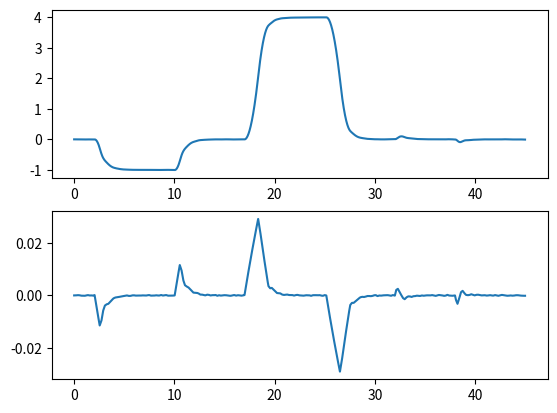
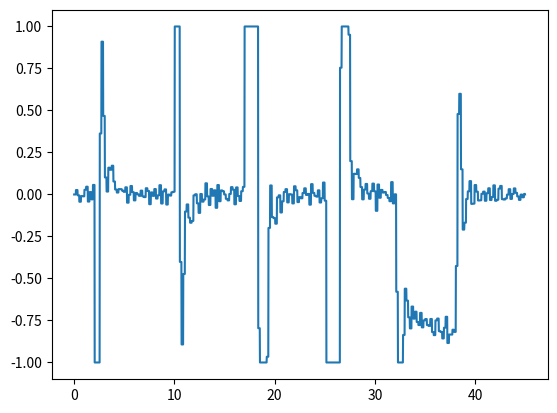
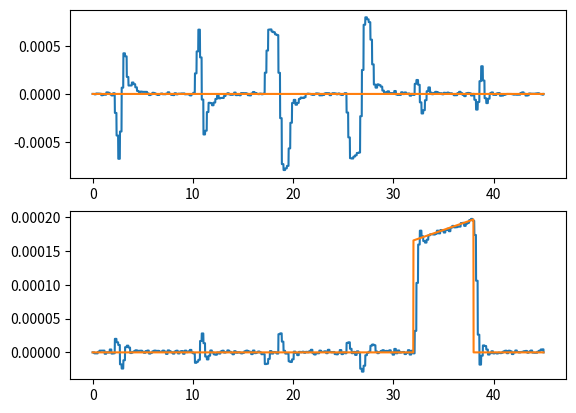
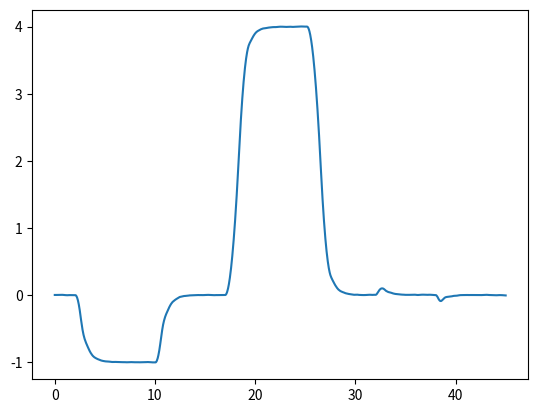

Write the Python code that produced these figures, in order.
#!/usr/bin/env python3
# -*- coding: utf-8 -*-
"""
Created on Tue May  7 10:00:01 2019

[redacted]
"""

import numpy as np
import numpy.linalg as nla
import matplotlib.pyplot as plt

plt.close("all")

# funcion para saturar la entrada
def mysat(u):
    Sat=np.ones((u.shape))*1
    return np.sort(np.vstack((-Sat,u,Sat)),axis=0)[1]

An=np.array([[1,1],[0, 0.99851729]]) # dinamica de los estados
Bn=np.array([[0],[0.0002362]]) # donde entra la entrada en el sistema
Cn=np.array([[1,0]])   # Que estado es la salida

Bp=np.array([[0],[1]]) # Donde actua la pertubacion 

F=np.array([[  -3.52718328, -269.24932787]])   # Controlador base
Fn=np.array([[0.00140837,0.02207816]])         # Controlador robusto
Kdis=np.array([[0,-4233.78427452]])            # Rechazo de perturbacion 
#%%

Tf=4500 # tiempo de simulacion

# Generacion de la pertubacion rampa
p=np.zeros((Tf))
p[3200:3800]=np.arange(3200,3800)/600*0.000031

# Generacion de la referencia
ref=np.zeros((2,Tf))
ref[:,200:1000]=np.array(([[-1],[0]]))
ref[:,1700:2500]=np.array(([[4],[0]]))

Ven=50 # ancho de la ventana de optimizacion
a=0.5 #constante del filtro

vk=(np.random.rand(Tf)*2-1)*0.0002   #ruido

# Alocacion en la memoria
x=np.zeros((2,Tf))
xf=np.zeros((2,Tf))
x[:,[0]]=np.array([[0],[0]])
u=np.zeros((Tf))
y=np.zeros((Tf))
y[0]=Cn@x[:,[0]]
vf=np.zeros((Tf))
dis=np.zeros((2,Tf))

for i in range(Tf-1):
    xf[:,[i]]=np.vstack((y[i],vf[i])) # Estado con la posicion y la velocidad
    if i%17==0:
        e=xf[:,[i]]-ref[:,[i]]        # Calculo del error
        # Calculo de la perturbacion por minimos cuadrados
        aux=0
        for ii in range(i-Ven+1,i+1):
            aux=aux+xf[:,[ii]]-An@xf[:,[ii-1]]-Bn*mysat(u[ii-1])
        #endFor    
        dis[:,[i]]=aux/Ven
        
        u[i]=mysat(F@e-3.6386*nla.norm(np.exp(-1.1*np.abs(e))-1,2)*Fn@e+Kdis@dis[:,[i]]) # Ley de control
    else:
        dis[:,[i]]=dis[:,[i-1]]
        u[i]=u[i-1]
    #endIf    
    x[:,[i+1]]=An@x[:,[i]]+Bn*u[i]+Bp*p[i] # Simulacion del modelo
    y[i+1]=Cn@x[:,[i+1]]+vk[i]             # Salida del modelo con ruido
    
    vf[i+1]=(1-a)*vf[i]+a*(y[i]-y[i-1])    # Estimacion de la velocidad
#endFor
    
#Figuras
plt.figure(0)
plt.subplot(2,1,1)
plt.plot(np.arange(Tf)/100,x[[0],:].T)
plt.subplot(2,1,2)
plt.plot(np.arange(Tf)/100,x[[1],:].T)
plt.figure(1)
plt.plot(np.arange(Tf)/100,u)
plt.figure(3)
plt.subplot(2,1,1)
plt.plot(np.arange(Tf)/100,dis[0].T)
plt.plot(np.arange(Tf)/100,p.T*0)
plt.subplot(2,1,2)
plt.plot(np.arange(Tf)/100,dis[1].T)
plt.plot(np.arange(Tf)/100,p.T)
plt.figure(4)
plt.plot(np.arange(Tf)/100,y.T)
    
 
